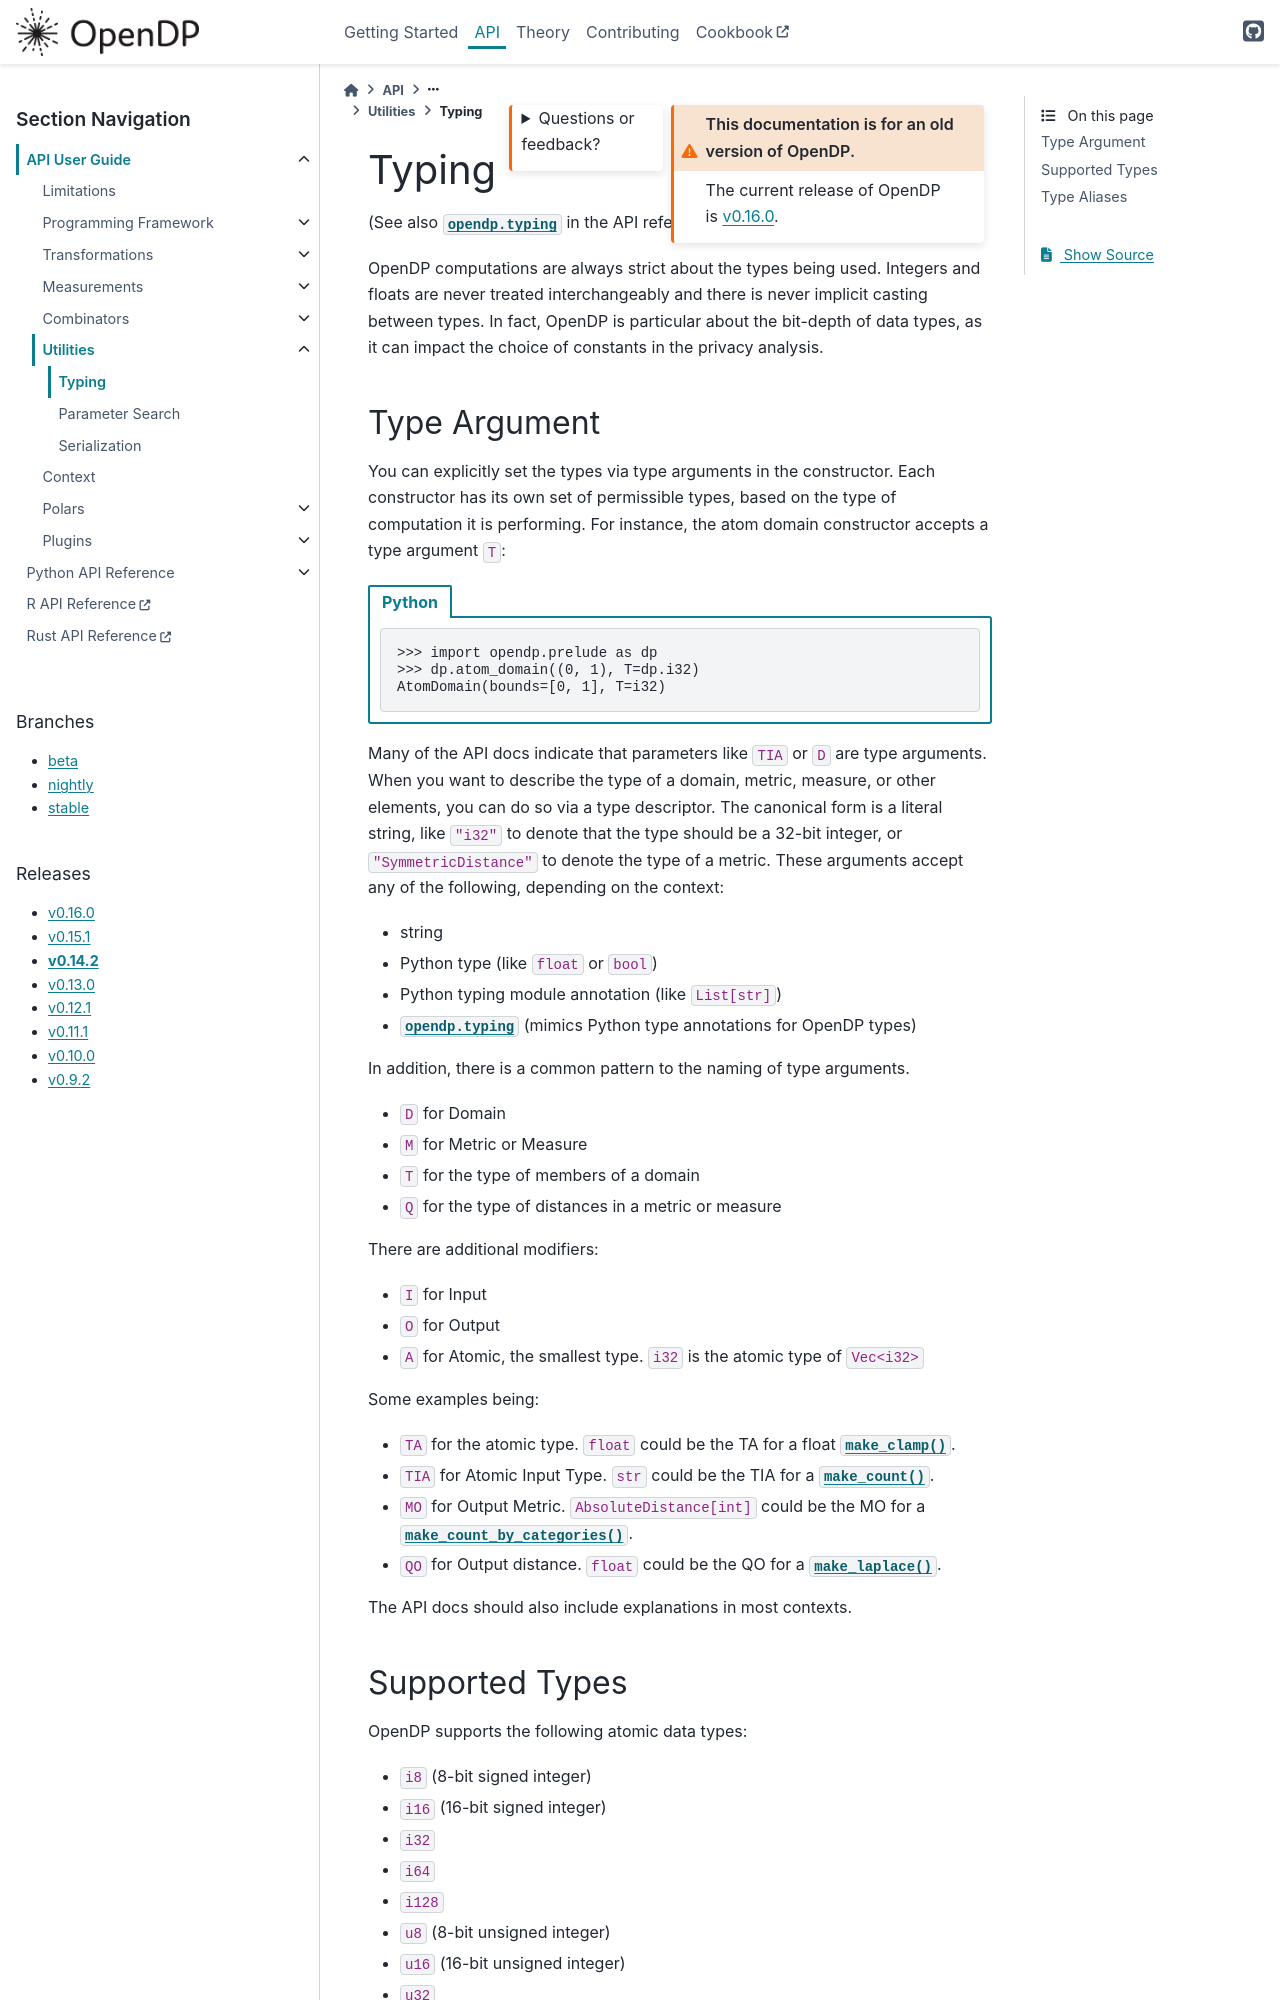

repository: opendp/opendp · page: en/v0.14.2/api/user-guide/utilities/typing.html · generator: sphinx

.. _typing-user-guide:

Typing
======

(See also :py:mod:`opendp.typing` in the API reference.)

OpenDP computations are always strict about the types being used.
Integers and floats are never treated interchangeably and there is never implicit casting between types.
In fact, OpenDP is particular about the bit-depth of data types, as it can impact the choice of constants in the privacy analysis.

.. _RuntimeTypeDescriptor:

Type Argument
-------------

You can explicitly set the types via type arguments in the constructor.
Each constructor has its own set of permissible types, based on the type of computation it is performing.
For instance, the atom domain constructor accepts a type argument ``T``:

.. tab-set::

  .. tab-item:: Python

    .. code:: pycon

        >>> import opendp.prelude as dp
        >>> dp.atom_domain((0, 1), T=dp.i32)
        AtomDomain(bounds=[0, 1], T=i32)

Many of the API docs indicate that parameters like ``TIA`` or ``D`` are type arguments.
When you want to describe the type of a domain, metric, measure, or other elements, you can do so via a type descriptor.
The canonical form is a literal string, like ``"i32"`` to denote that the type should be a 32-bit integer,
or ``"SymmetricDistance"`` to denote the type of a metric.
These arguments accept any of the following, depending on the context:

* string
* Python type (like ``float`` or ``bool``)
* Python typing module annotation (like ``List[str]``)
* :py:mod:`opendp.typing` (mimics Python type annotations for OpenDP types)

In addition, there is a common pattern to the naming of type arguments.

* ``D`` for Domain
* ``M`` for Metric or Measure
* ``T`` for the type of members of a domain
* ``Q`` for the type of distances in a metric or measure

There are additional modifiers:

* ``I`` for Input
* ``O`` for Output
* ``A`` for Atomic, the smallest type. ``i32`` is the atomic type of ``Vec<i32>``

Some examples being:

* ``TA`` for the atomic type. ``float`` could be the TA for a float :py:func:`~opendp.transformations.make_clamp`.
* ``TIA`` for Atomic Input Type. ``str`` could be the TIA for a :py:func:`~opendp.transformations.make_count`.
* ``MO`` for Output Metric. ``AbsoluteDistance[int]`` could be the MO for a :py:func:`~opendp.transformations.make_count_by_categories`.
* ``QO`` for Output distance. ``float`` could be the QO for a :py:func:`~opendp.measurements.make_laplace`.

The API docs should also include explanations in most contexts.
